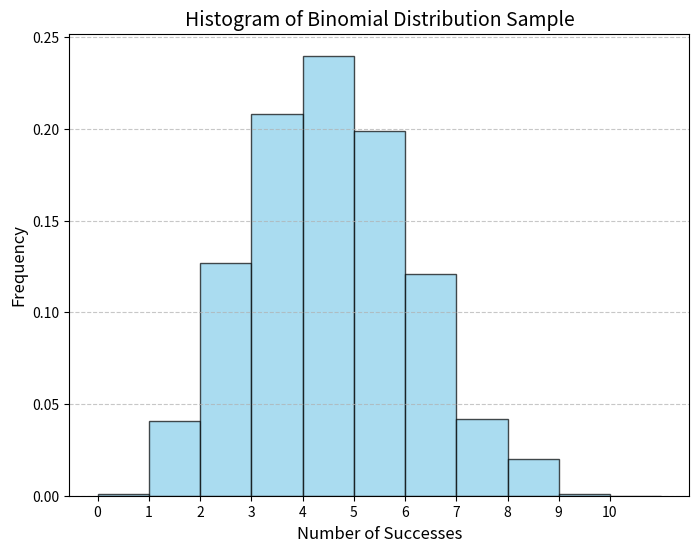

Source code (Python):
import math

def normal_pdf(x, mean, std_dev):
    """
    Calculate the probability density function (PDF) of a normal distribution.

    Parameters:
        x (float): The point at which to evaluate the PDF.
        mean (float): The mean of the normal distribution.
        std_dev (float): The standard deviation of the normal distribution.

    Returns:
        float: The value of the PDF at the given point.
    """
    coefficient = 1 / (std_dev * math.sqrt(2 * math.pi))
    exponent = math.exp(-((x - mean) ** 2) / (2 * std_dev ** 2))
    return coefficient * exponent

# Example usage:
x = 1.0
mean = 0.0
std_dev = 1.0
pdf_value = normal_pdf(x, mean, std_dev)
print(f"The PDF value of the normal distribution at x = {x} is {pdf_value:.4f}")


import numpy as np
import matplotlib.pyplot as plt

# Parameters for the binomial distribution
n_trials = 10  # Number of trials
p_success = 0.4  # Probability of success
sample_size = 1000  # Size of the sample

# Generate a random sample from the binomial distribution
sample = np.random.binomial(n=n_trials, p=p_success, size=sample_size)

# Plot the histogram of the sample
plt.figure(figsize=(8, 6))
plt.hist(sample, bins=range(n_trials + 2), edgecolor='black', alpha=0.7, color='skyblue', density=True)
plt.title('Histogram of Binomial Distribution Sample', fontsize=14)
plt.xlabel('Number of Successes', fontsize=12)
plt.ylabel('Frequency', fontsize=12)
plt.xticks(range(n_trials + 1))
plt.grid(axis='y', linestyle='--', alpha=0.7)
plt.show()


from math import exp, factorial

def poisson_cdf(mean, k):
    """
    Calculate the cumulative distribution function (CDF) of a Poisson distribution.

    Parameters:
    mean (float): The mean (λ) of the Poisson distribution.
    k (int): The point at which the CDF is calculated.

    Returns:
    float: The CDF value.
    """
    if k < 0:
        return 0
    cdf = sum((mean ** i) * exp(-mean) / factorial(i) for i in range(0, k + 1))
    return cdf

# Example usage
mean_value = 3.5  # Mean (λ) of the Poisson distribution
k_value = 4       # Point at which to calculate the CDF
result = poisson_cdf(mean_value, k_value)
print(f"The Poisson CDF at k = {k_value} with mean = {mean_value} is {result:.4f}")


# Parameters for the Poisson distribution
mean_poisson = 5  # Mean (λ) of the Poisson distribution
sample_size = 1000  # Size of the sample

# Generate a random sample from the Poisson distribution
poisson_sample = np.random.poisson(lam=mean_poisson, size=sample_size)

# Calculate the sample mean and variance
sample_mean = np.mean(poisson_sample)
sample_variance = np.var(poisson_sample)

print(f'Sample Means is {sample_mean}')
print(f'Sample Variance is {sample_variance}')
# sample_mean, sample_variance


